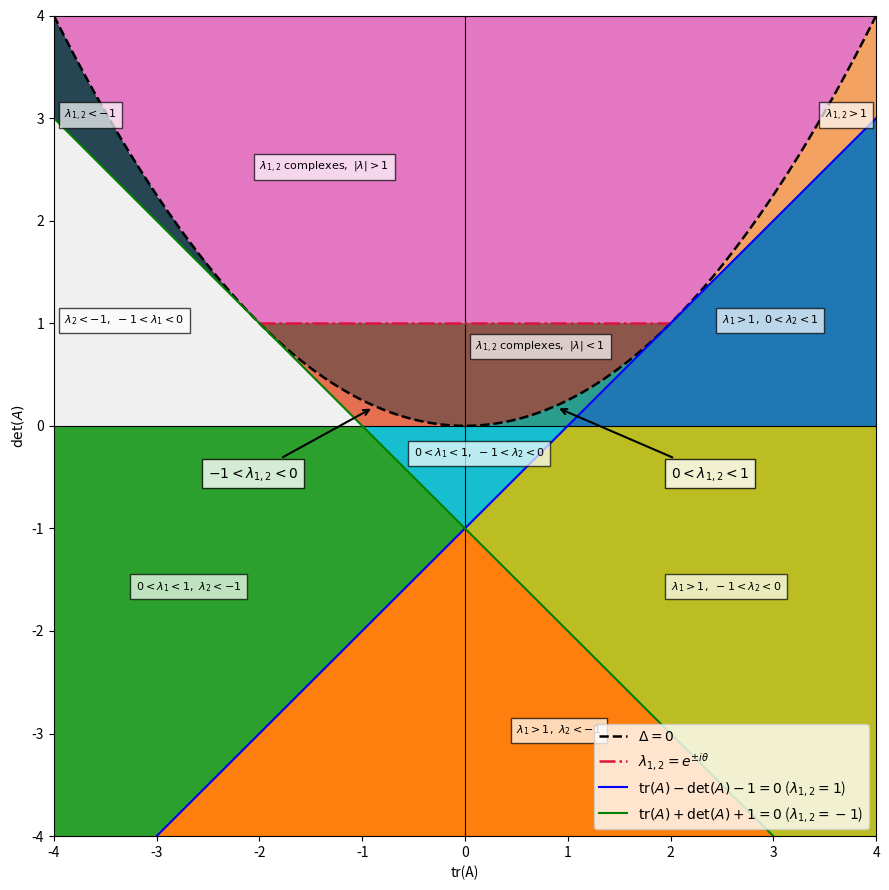

This figure's Python source:
import numpy as np
import matplotlib.pyplot as plt
from matplotlib.colors import ListedColormap

# -----------------------------
# Grille (tr, det)
# -----------------------------
tr_min, tr_max, n_tr = -4.0, 4.0, 800
det_min, det_max, n_det = -4.0, 4.0, 800
tr_vals = np.linspace(tr_min, tr_max, n_tr)
det_vals = np.linspace(det_min, det_max, n_det)
Tr, Det = np.meshgrid(tr_vals, det_vals)

# -----------------------------
# Discriminant et valeurs propres
# -----------------------------
Delta = Tr**2 - 4.0*Det
is_real = Delta >= 0.0
is_cplx = ~is_real

sqrtDelta = np.zeros_like(Delta)
sqrtDelta[is_real] = np.sqrt(Delta[is_real])
l1 = np.full_like(Tr, np.nan, dtype=float)
l2 = np.full_like(Tr, np.nan, dtype=float)
l1[is_real] = 0.5*(Tr[is_real] + sqrtDelta[is_real])
l2[is_real] = 0.5*(Tr[is_real] - sqrtDelta[is_real])

r = np.full_like(Tr, np.nan, dtype=float)
pos_det_cplx = is_cplx & (Det > 0.0)
r[pos_det_cplx] = np.sqrt(Det[pos_det_cplx])

# -----------------------------
# Zones
# -----------------------------
zones = np.zeros_like(Tr, dtype=int)

# Cas mixtes
zones[is_real & (l1 > 0) & (l1 < 1) & (l2 > 1)] = 1
zones[is_real & (l1 < -1) & (l2 > -1) & (l2 < 0)] = 2
zones[is_real & (l2 < -1) & (l1 > -1) & (l1 < 0)] = 3
zones[is_real & (l1 > 1) & (l2 > 0) & (l2 < 1)] = 4
zones[is_real & (l1 > 1) & (l2 < -1)] = 5
zones[is_real & (l1 > 0) & (l1 < 1) & (l2 < -1)] = 6
zones[is_real & (l1 > 1) & (l2 > -1) & (l2 < 0)] = 10
zones[is_real & (l1 > 0) & (l1 < 1) & (l2 > -1) & (l2 < 0)] = 11
zones[is_real & (l2 > 0) & (l2 < 1) & (l1 > -1) & (l1 < 0)] = 12

# Cas complexes
atol = 1e-3
zones[pos_det_cplx & (np.abs(r - 1.0) <= atol)] = 7
zones[pos_det_cplx & (r < 1.0 - atol)] = 8
zones[pos_det_cplx & (r > 1.0 + atol)] = 9

# Cas "mêmes intervalles"
zones[is_real & (l2 > 1)] = 13
zones[is_real & (l1 < -1)] = 14
zones[is_real & (l2 > 0) & (l1 < 1)] = 15
zones[is_real & (l1 < 0) & (l2 > -1)] = 16

# -----------------------------
# Palette
# -----------------------------
colors = [
    "#f0f0f0", "#1f77b4", "#ff7f0e", "#2ca02c", "#d62728", "#9467bd",
    "#8c564b", "#e377c2", "#7f7f7f", "#bcbd22", "#17becf", "#ff1493",
    "#00ced1", "#f4a261", "#264653", "#2a9d8f", "#e76f51"
]
cmap = ListedColormap(colors)

# -----------------------------
# Tracé principal
# -----------------------------
fig, ax = plt.subplots(figsize=(9, 9))
im = ax.pcolormesh(Tr, Det, zones, cmap=cmap, shading="auto", rasterized=True)

ax.set_xlabel("tr(A)")
ax.set_ylabel("$\det(A)$")
#ax.set_title("Plan (tr(A), det(A)) – zones des valeurs propres (placement manuel)")
ax.axhline(0, color="black", linewidth=0.8)
ax.axvline(0, color="black", linewidth=0.8)
ax.set_xlim(tr_min, tr_max)
ax.set_ylim(det_min, det_max)

# -----------------------------
# Lignes de séparation
# -----------------------------
tr_fine = np.linspace(tr_min, tr_max, 3000)
ax.plot(tr_fine, (tr_fine**2)/4, "k--", lw=1.8, label=r"$\Delta=0$")
ax.hlines(1.0, -2, 2, colors="crimson", lw=1.8, linestyles="-.", label=r"$\lambda_{1,2}=e^{\pm i \theta}$")
ax.plot(tr_fine, tr_fine - 1, "b-", lw=1.5, label=r"$\mathrm{tr}(A) - \det(A) - 1=0$ ($\lambda_{1,2}=1$)")
ax.plot(tr_fine, -tr_fine - 1, "g-", lw=1.5, label=r"$\mathrm{tr}(A) + \det(A) + 1=0$ ($\lambda_{1,2}=-1$)")
#ax.hlines(-1.0, tr_min, tr_max, colors="orange", lw=1.5, linestyles=":", label=r"$\det=-1$")

# Points spéciaux
#ax.plot([1, -1, 0], [0, 0, -1], "ko", ms=4)

# -----------------------------
# 📍 ANNOTATIONS MANUELLES – toutes les zones
# -----------------------------
annotations = {
    #1:  r"$0<\lambda_1<1,\ \lambda_2>1$",
    #2:  r"$\lambda_1<-1,\ -1<\lambda_2<0$",
    3:  r"$\lambda_2<-1,\ -1<\lambda_1<0$",
    4:  r"$\lambda_1>1,\ 0<\lambda_2<1$",
    5:  r"$\lambda_1>1,\ \lambda_2<-1$",
    6:  r"$0<\lambda_1<1,\ \lambda_2<-1$",
    ##7:  r"$\lambda_{1,2}\ \text{complexes},\ |\lambda|=1$",
    8:  r"$\lambda_{1,2}\ \text{complexes},\ |\lambda|<1$",
    9:  r"$\lambda_{1,2}\ \text{complexes},\ |\lambda|>1$",
    10: r"$\lambda_1>1,\ -1<\lambda_2<0$",
    11: r"$0<\lambda_1<1,\ -1<\lambda_2<0$",
    #12: r"$0<\lambda_2<1,\ -1<\lambda_1<0$",
    13: r"$\lambda_{1,2}>1$",
    14: r"$\lambda_{1,2}<-1$",
    ##15: r"$0<\lambda_{1,2}<1$",
    ##16: r"$-1<\lambda_{1,2}<0$"
}

# Placement manuel (modifiable)
positions = {
    #1: (2.5, 2.5),
    #2: (-3, 1),
    3: (-3.9, 1.0),
    4: (2.5, 1),
    5: (0.5, -3),
    6: (-3.2, -1.6),
    ##7: (0.5, 3),
    8: (0.1, 0.75),
    9: (-2, 2.5),
    10: (2, -1.6),
    11: (-0.5, -0.3),
    #12: (-0.5, 0.5),
    13: (3.5, 3),
    14: (-3.9, 3),
    ##15: (0.5, 0.8),
    ##16: (-0.5, -0.8),
}

for zone_id, text in annotations.items():
    if zone_id in positions:
        ax.annotate(text, xy=positions[zone_id], fontsize=8,
                    bbox=dict(facecolor="white", alpha=0.7))


#fig, ax = plt.subplots()

# Exemple d'un point important
#ax.plot(1, 0, "ro")

# Annotation avec flèche
ax.annotate(
    "$0<\lambda_{1,2}<1$",   # Texte
    xy=(0.89, 0.18),               # Point visé
    xytext=(2.0, -0.5),           # Position du texte
    arrowprops=dict(arrowstyle="->", color="black", lw=1.5),
    fontsize=10,
    bbox=dict(facecolor="white", alpha=0.8)  # Fond blanc au texte
)

ax.annotate(
    "$-1<\lambda_{1,2}<0$",   # Texte
    xy=(-0.89, 0.18),               # Point visé
    xytext=(-2.5, -0.5),           # Position du texte
    arrowprops=dict(arrowstyle="->", color="black", lw=1.5),
    fontsize=10,
    bbox=dict(facecolor="white", alpha=0.8)  # Fond blanc au texte
)



#plt.show()

# -----------------------------
# Légende
# -----------------------------
ax.legend(loc="lower right", fontsize=10)
plt.tight_layout()
plt.show()
